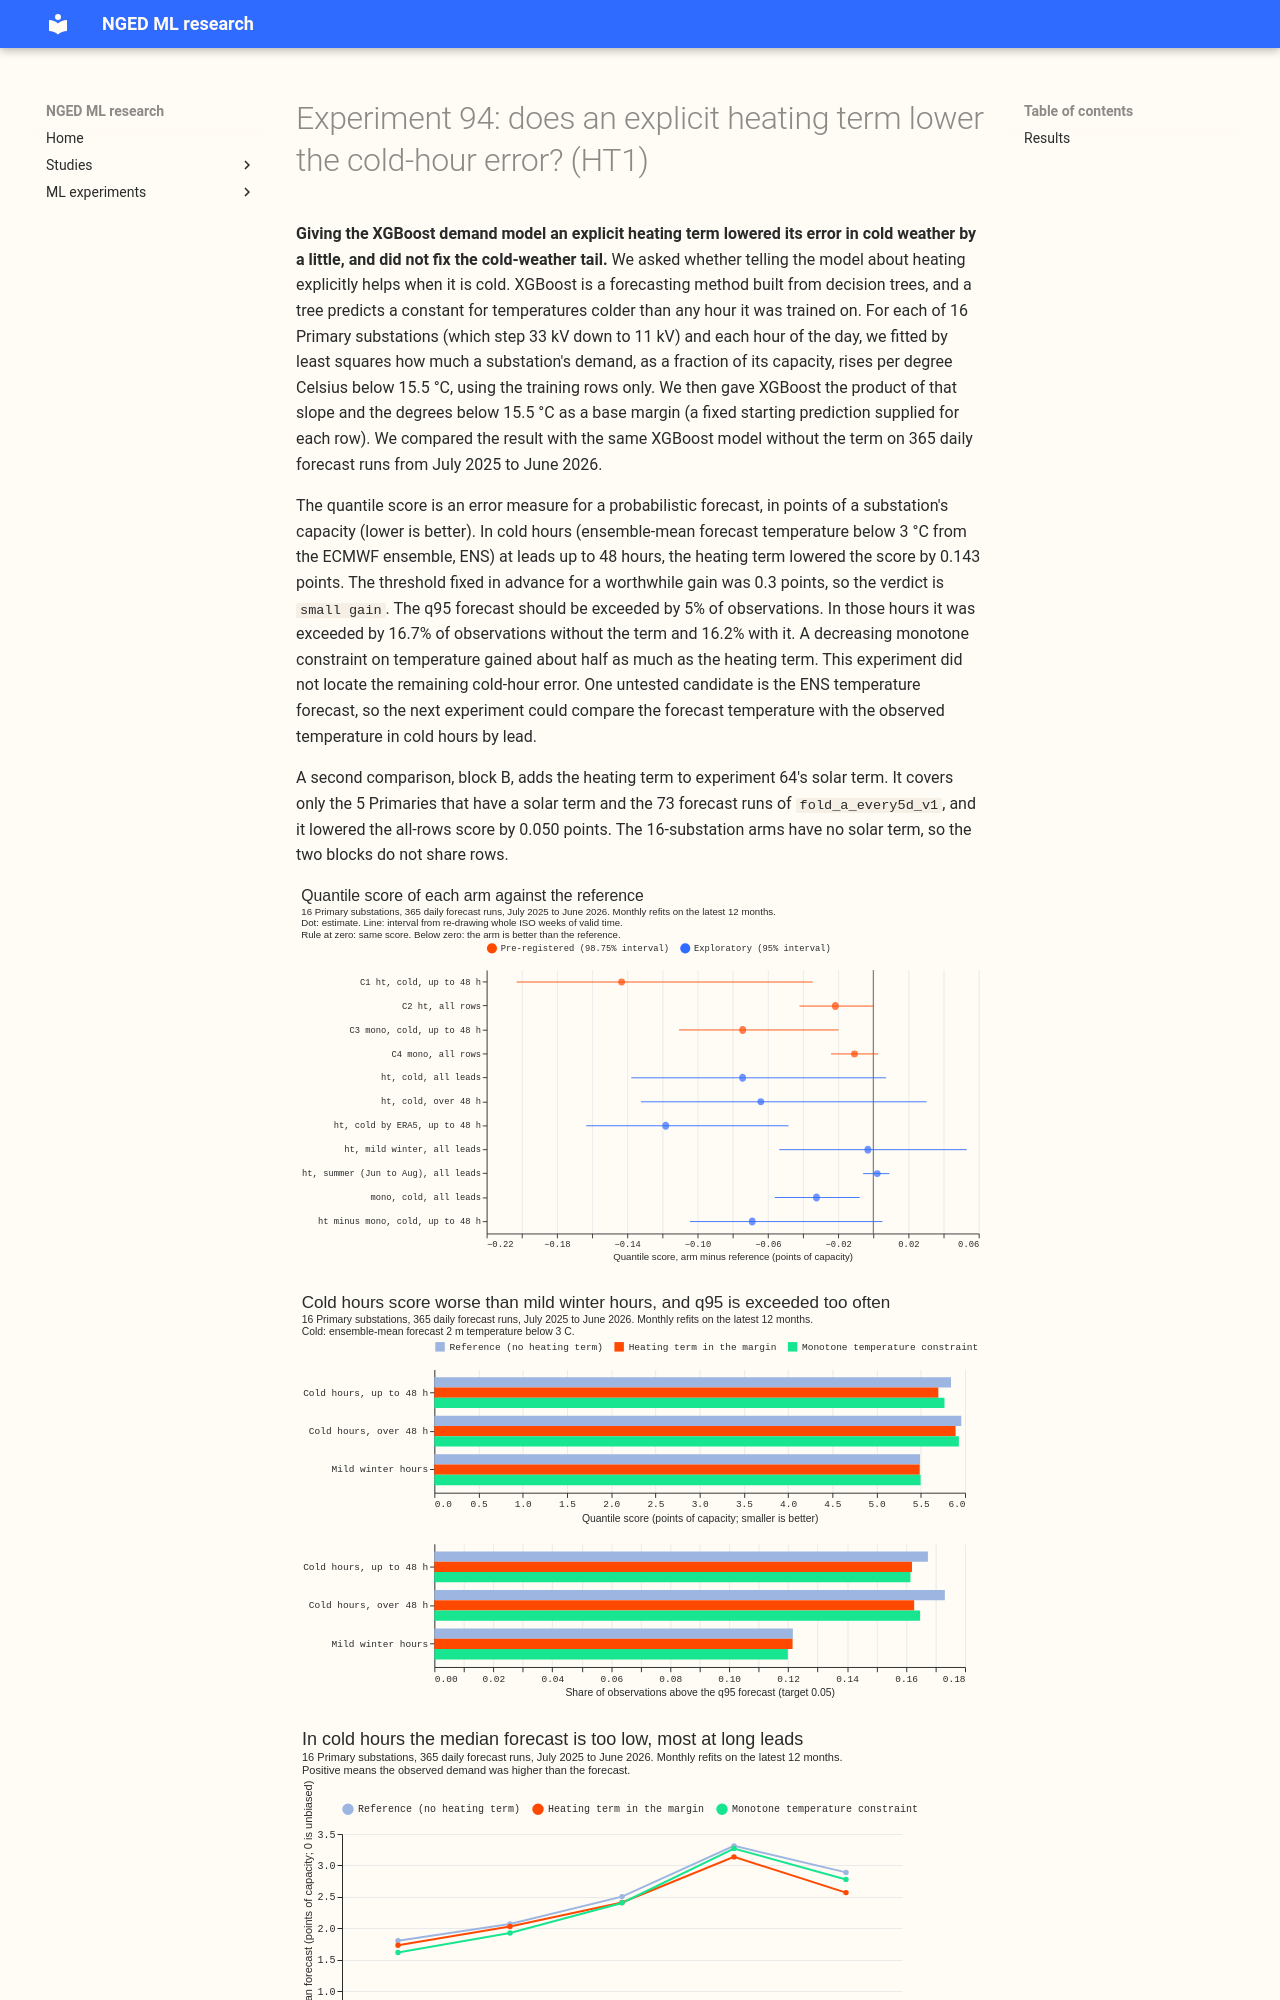

repository: openclimatefix/nged-ml-research · page: ml-experiments/00094-explicit-heating-offset-primary-demand/result/index.html · generator: mkdocs

---
id: "00094"
slug: explicit-heating-offset-primary-demand
theme: demand-inputs
also_relevant_to: []
status: done
size: medium
hypothesis: >-
  For the 16 Primary substation demand series, adding a per-series heating term to the XGBoost
  model's base margin lowers the forecast error in cold hours (ENS 2 m temperature below 3 C),
  because the term extrapolates linearly beyond the coldest training hour and cannot be damped at
  long leads, whereas trees predict a flat response there. The term is the heating degree-hours
  (15.5 C minus the temperature, floored at zero) times a per-series, per-hour-of-day coefficient
  fitted by least squares on the training window only.
prediction: >-
  In hours below 3 C at leads up to 48 hours, the quantile score falls by at least 0.3 points of
  capacity and the share of actuals above the q95 forecast falls by at least 0.03 (from about 0.18),
  while the all-rows score changes by no more than +0.01. At leads beyond 48 hours the heating term
  cannot repair the ENS temperature forecast being too warm, so the long-lead cold-hour bias falls
  by under half. A monotone-decreasing constraint on temperature (arm `mono`) gains at most a third
  as much as the offset, because a tree stays flat beyond the coldest training hour whatever the
  constraint.
decision_rule: >-
  Four contrasts, each the treatment minus `ref` on the quantile score (1 point is 1% of the
  series' effective capacity), read at 98.75% (a 95% interval split across four) from 20,000
  resamples of whole ISO weeks of valid time, paired on series, run, and valid time. C1 is `ht`
  minus `ref` in cold hours at leads up to 48 hours. C2 is `ht` minus `ref` over all rows and leads.
  C3 is `mono` minus `ref` in cold hours at leads up to 48 hours. C4 is `mono` minus `ref` over all
  rows. The verdict is `supported` when the upper end of C1 is below -0.3 and the upper end of C2 is
  at most +0.01; `small gain` when the upper end of C1 is below 0 but not below -0.3 and the upper
  end of C2 is at most +0.01; `refuted` when the lower end of C1 is above -0.3 and the upper end of
  C1 is not below 0, or when the lower end of C2 is above +0.01; `inconclusive` otherwise. The
  threshold of 0.3 is set by the cost of porting: the offset adds a per-series coefficient fit to
  training and a base margin to serving, and a gain in 5% of rows is worth that only if it is
  material in those rows. The interval for cold hours rests on a handful of independent cold weeks
  (about 9 days carry the coldest hours), and the write-up says how many weeks each interval holds.
  Everything else (tail calibration at q05 and q95, bias by lead, per-series reads, other
  thresholds) is exploratory and labelled so.
benchmark: >-
  `ref`: the stored zero-start monthly P-roll arm `pm0` of experiment 00085, which covers all 365
  daily runs of the validation year (July 2025 to June 2026) for the 16 Primaries. Experiment 33's
  and experiment 64's stored predictions are also scored on the 73 runs of `fold_a_every5d_v1` for
  context. `manual_heuristic` and `climatology` as stored.
row_set_id: fold_a_all_daily_v1
metric: >-
  Quantile score (twice the mass-weighted mean pinball loss over nine levels, the estimate of the
  CRPS) in points of capacity, spread factor 1.15, no 14-day correction, as in experiment 00085.
  Tail reads are the pinball loss and the exceedance share at q05 and q95. The model's top level is
  q95, so q01 and q99 are not available from these fits.
code: ml-experiments/00094-explicit-heating-offset-primary-demand/
verdict: small gain
best_arm: >-
  `ht` (the heating term in the base margin): quantile score 5.542 points of capacity over all
  rows, against 5.564 for `ref`, and 5.698 against 5.841 in cold hours at leads up to 48 hours.
headline: >-
  The heating term lowered the quantile score by 0.143 points of capacity in cold hours at leads up
  to 48 hours (98.75% interval -0.203 to -0.034), under the 0.3 threshold, and by 0.022 over all
  rows (-0.042 to +0.000). The share of observations above the q95 forecast in those hours fell from
  0.167 to 0.162, against a predicted fall of at least 0.03. The monotone constraint gained about
  half as much, 0.074 (-0.111 to -0.020), with no new serving column. Added to experiment 64's solar
  term (5 series, 73 runs), the heating term lowered the all-rows score by 0.050 (-0.065 to -0.036).
lessons: >-
  A heating term shaves a little off the cold-hour error but does not repair the cold-hour tail:
  the forecast is still about 2.7 points of capacity too low in cold hours at long leads, and q95
  is still exceeded in 16% to 17% of cold hours against 10% to 12% in mild winter hours. This
  experiment did not locate the remaining error; the ENS temperature forecast is one untested
  candidate. The monotone constraint gains about half of the offset's gain, and `ht` minus `mono`
  (-0.069, -0.104 to +0.005) does not separate the two.
production_status: candidate
adopted_in: none
advice:
  - >-
    Do not expect a heating degree-hour term to fix cold-hour tail calibration, because q95 is
    still exceeded in 16.2% of cold hours at leads up to 48 hours (16.7% without the term), against
    12.2% in mild winter hours (C1, tail table).
  - >-
    Look for the missing cold-hour error at long leads in the temperature forecast, because the
    median forecast is still 2.7 points of capacity too low in cold hours over 48 hours with the
    term (2.9 without it) (bias by lead).
  - >-
    Try a monotone temperature
